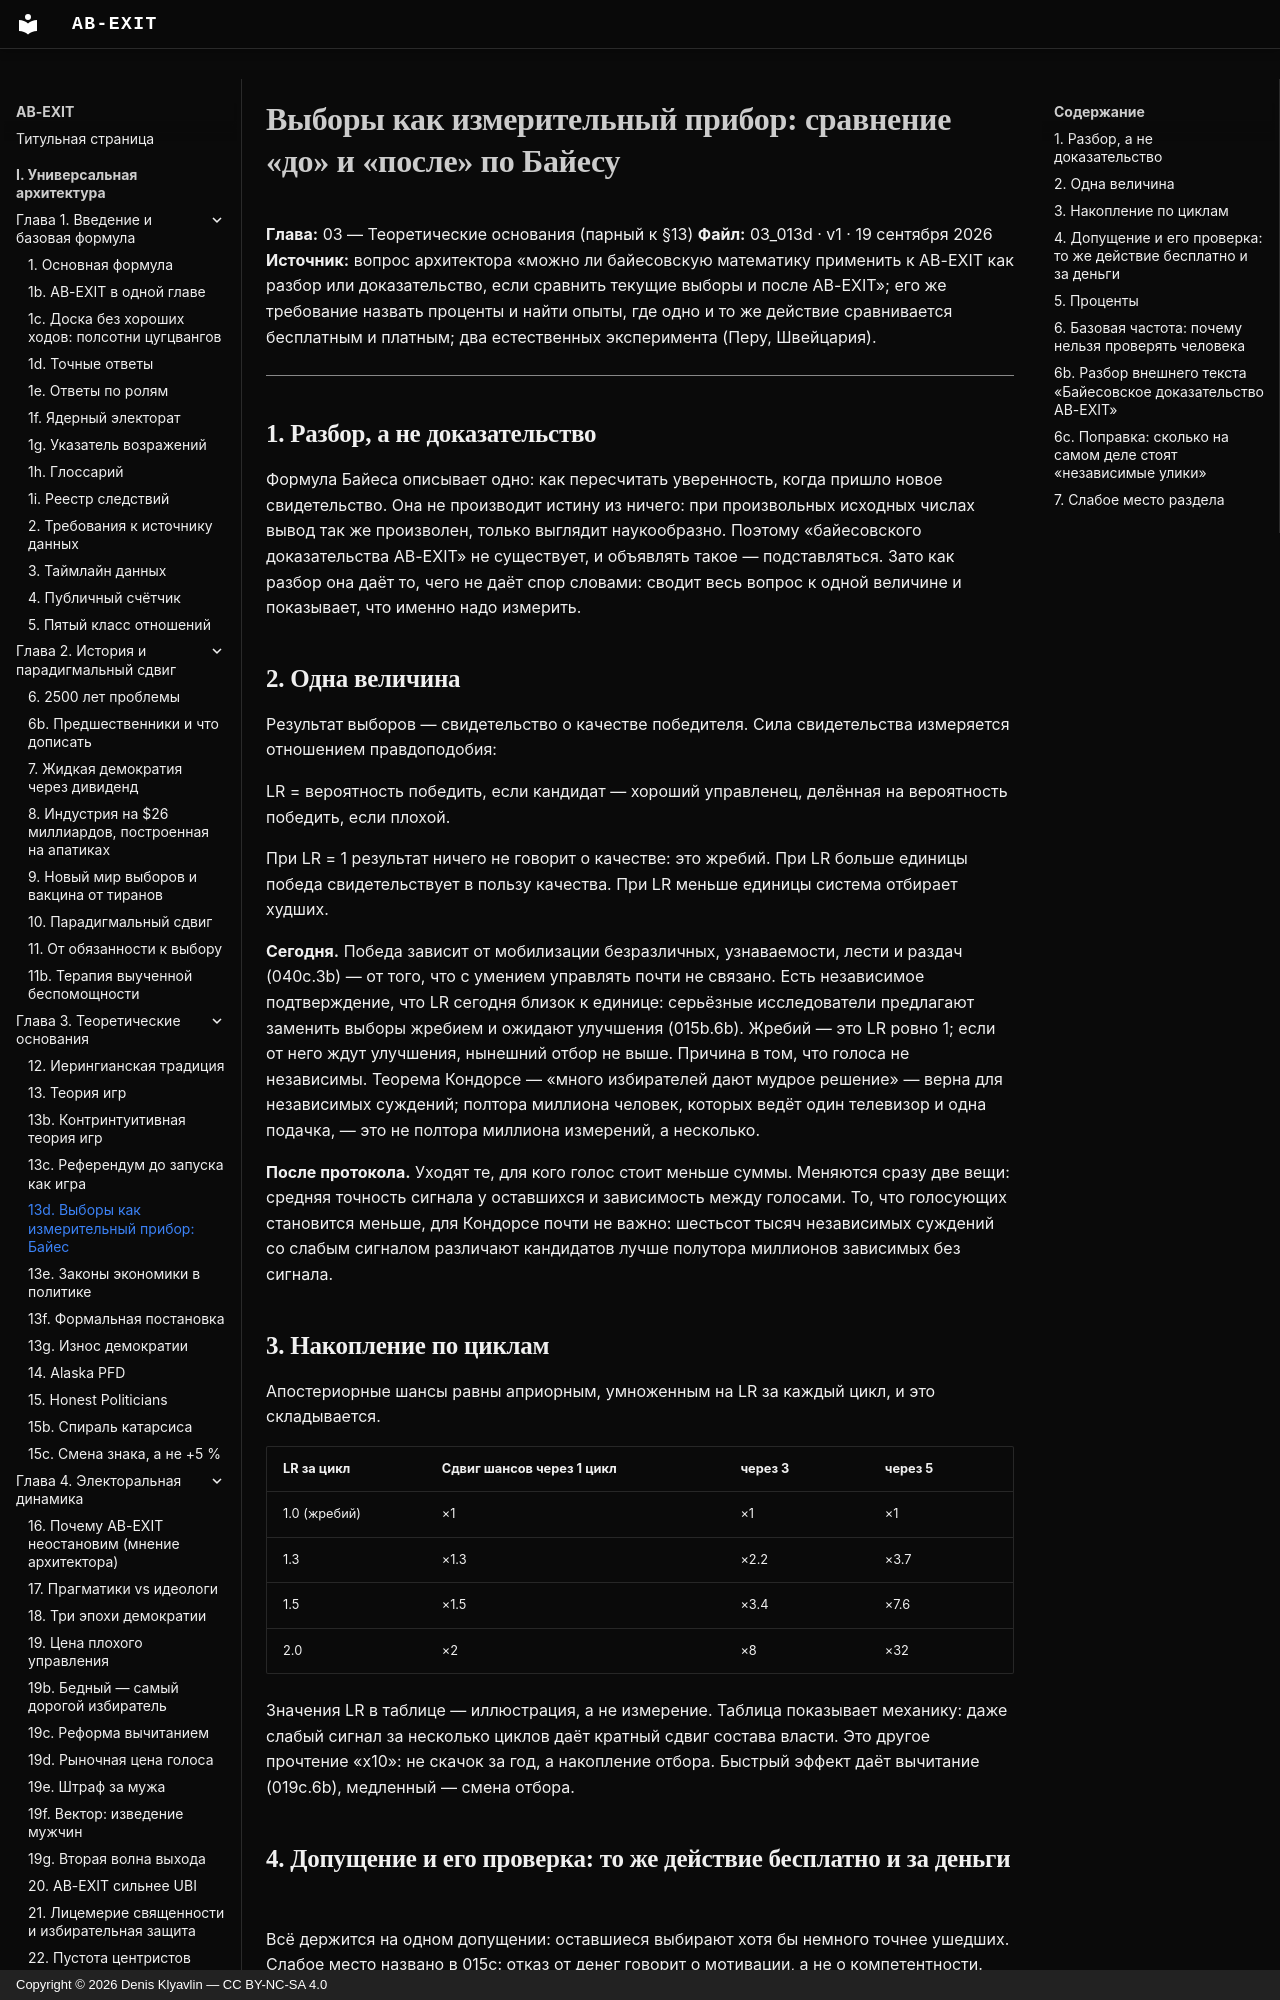

repository: Denis-Kliavlin/ab-exit · page: 03-theory/013d-bayes-elections/index.html · generator: mkdocs · copyright: Copyright © 2026 Denis Klyavlin — CC BY-NC-SA 4.0

# Выборы как измерительный прибор: сравнение «до» и «после» по Байесу

**Глава:** 03 — Теоретические основания (парный к §13)
**Файл:** 03_013d · v1 · 19 сентября 2026
**Источник:** вопрос архитектора «можно ли байесовскую математику применить к AB-EXIT как разбор или доказательство, если сравнить текущие выборы и после AB-EXIT»; его же требование назвать проценты и найти опыты, где одно и то же действие сравнивается бесплатным и платным; два естественных эксперимента (Перу, Швейцария).

---

## 1. Разбор, а не доказательство

Формула Байеса описывает одно: как пересчитать уверенность, когда пришло новое свидетельство. Она не производит истину из ничего: при произвольных исходных числах вывод так же произволен, только выглядит наукообразно. Поэтому «байесовского доказательства AB-EXIT» не существует, и объявлять такое — подставляться. Зато как разбор она даёт то, чего не даёт спор словами: сводит весь вопрос к одной величине и показывает, что именно надо измерить.

## 2. Одна величина

Результат выборов — свидетельство о качестве победителя. Сила свидетельства измеряется отношением правдоподобия:

LR = вероятность победить, если кандидат — хороший управленец, делённая на вероятность победить, если плохой.

При LR = 1 результат ничего не говорит о качестве: это жребий. При LR больше единицы победа свидетельствует в пользу качества. При LR меньше единицы система отбирает худших.

**Сегодня.** Победа зависит от мобилизации безразличных, узнаваемости, лести и раздач (040c.3b) — от того, что с умением управлять почти не связано. Есть независимое подтверждение, что LR сегодня близок к единице: серьёзные исследователи предлагают заменить выборы жребием и ожидают улучшения (015b.6b). Жребий — это LR ровно 1; если от него ждут улучшения, нынешний отбор не выше. Причина в том, что голоса не независимы. Теорема Кондорсе — «много избирателей дают мудрое решение» — верна для независимых суждений; полтора миллиона человек, которых ведёт один телевизор и одна подачка, — это не полтора миллиона измерений, а несколько.

**После протокола.** Уходят те, для кого голос стоит меньше суммы. Меняются сразу две вещи: средняя точность сигнала у оставшихся и зависимость между голосами. То, что голосующих становится меньше, для Кондорсе почти не важно: шестьсот тысяч независимых суждений со слабым сигналом различают кандидатов лучше полутора миллионов зависимых без сигнала.

## 3. Накопление по циклам

Апостериорные шансы равны априорным, умноженным на LR за каждый цикл, и это складывается.

| LR за цикл | Сдвиг шансов через 1 цикл | через 3 | через 5 |
|---|---|---|---|
| 1.0 (жребий) | ×1 | ×1 | ×1 |
| 1.3 | ×1.3 | ×2.2 | ×3.7 |
| 1.5 | ×1.5 | ×3.4 | ×7.6 |
| 2.0 | ×2 | ×8 | ×32 |

Значения LR в таблице — иллюстрация, а не измерение. Таблица показывает механику: даже слабый сигнал за несколько циклов даёт кратный сдвиг состава власти. Это другое прочтение «x10»: не скачок за год, а накопление отбора. Быстрый эффект даёт вычитание (019c.6b), медленный — смена отбора.
